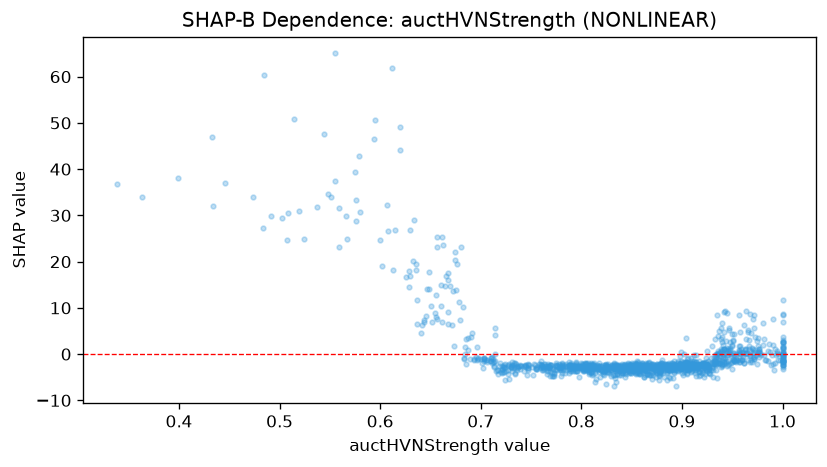

Source data for this figure (header and first rows):
feature_value, shap_value
0.971, 1.093
0.879, -3.752
0.879, -2.493
0.885, -4.053
0.905, -4.157
0.984, -1.175
0.93, 1.766
0.855, -2.26
0.831, -4.423
0.972, -0.6976
0.79, -2.854
0.652, 6.932
0.809, -2.705
0.851, -3.068
0.922, -2.31
0.636, 19.42
0.925, -2.614
0.855, -2.744
0.944, 0.8339
0.941, -0.9111
0.775, -2.003
0.524, 24.98
0.644, 7.392
0.952, 4.4
0.762, -3.443
0.981, 6.808
0.865, -3.704
0.887, -5.029
0.657, 23.21
0.934, -0.03434
0.905, -3.022
0.859, -2.823
0.887, -2.981
0.993, -1.873
0.925, -2.557
0.781, -2.524
0.724, -2.237
0.519, 30.84
0.931, -3.503
0.841, -4.161
0.69, 3.596
0.95, 2.011
0.88, -3.979
0.548, 34.6
0.889, -2.491
0.802, -2.568
0.779, -3.361
0.885, -3.873
0.946, 0.7151
0.835, -2.586
0.856, -2.965
0.907, -2.204
0.634, 28.91
0.96, -1.073
0.861, -2.929
0.918, -2.373
0.938, 0.436
0.876, -2.989
1.0, -0.6644
0.775, -2.375
... 1,227 more rows
